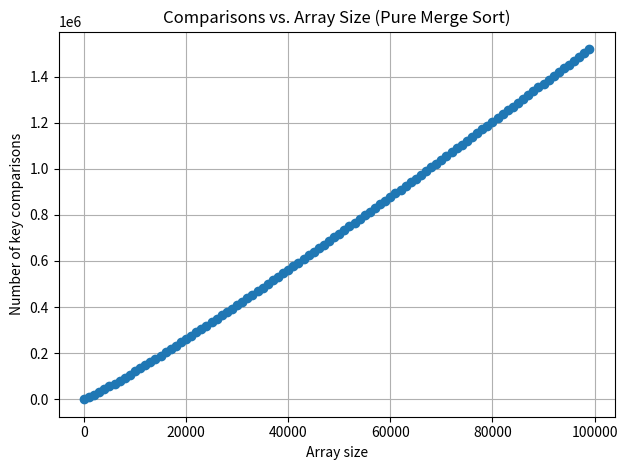

Write the Python code that produced this figure.
import matplotlib.pyplot as plt
import random
import time

start = time.time()

def merge(left, right):
    i = j = 0
    out = []
    count = 0
    while i < len(left) and j < len(right):
        count += 1
        if left[i] <= right[j]:
            out.append(left[i])
            i += 1
        else:
            out.append(right[j])
            j += 1
    if i < len(left): out.extend(left[i:])
    if j < len(right): out.extend(right[j:])
    return out, count

def merge_sort(arr):
    n = len(arr)
    if n <= 1:
        return arr[:], 0

    mid = n // 2
    left, c1 = merge_sort(arr[:mid])
    right, c2 = merge_sort(arr[mid:])
    merged, c3 = merge(left, right)
    return merged, c1 + c2 + c3

def main():
    random.seed(0)
    sizes, comps = [], []

    for i in range(100):
        n = 1000 * i
        r = [random.randint(1, 2_147_483_647) for _ in range(n)]
        _, comparisons = merge_sort(r)
        sizes.append(n)
        comps.append(comparisons)
    end = time.time()
    print(end - start, "s")
    plt.plot(sizes, comps, marker='o')
    plt.title("Comparisons vs. Array Size (Pure Merge Sort)")
    plt.xlabel("Array size")
    plt.ylabel("Number of key comparisons")
    plt.grid(True)
    plt.tight_layout()
    plt.show()

    with open("comparison of mergesort.txt", "w") as f:
        f.write(str(comps))


if __name__ == "__main__":
    main()
